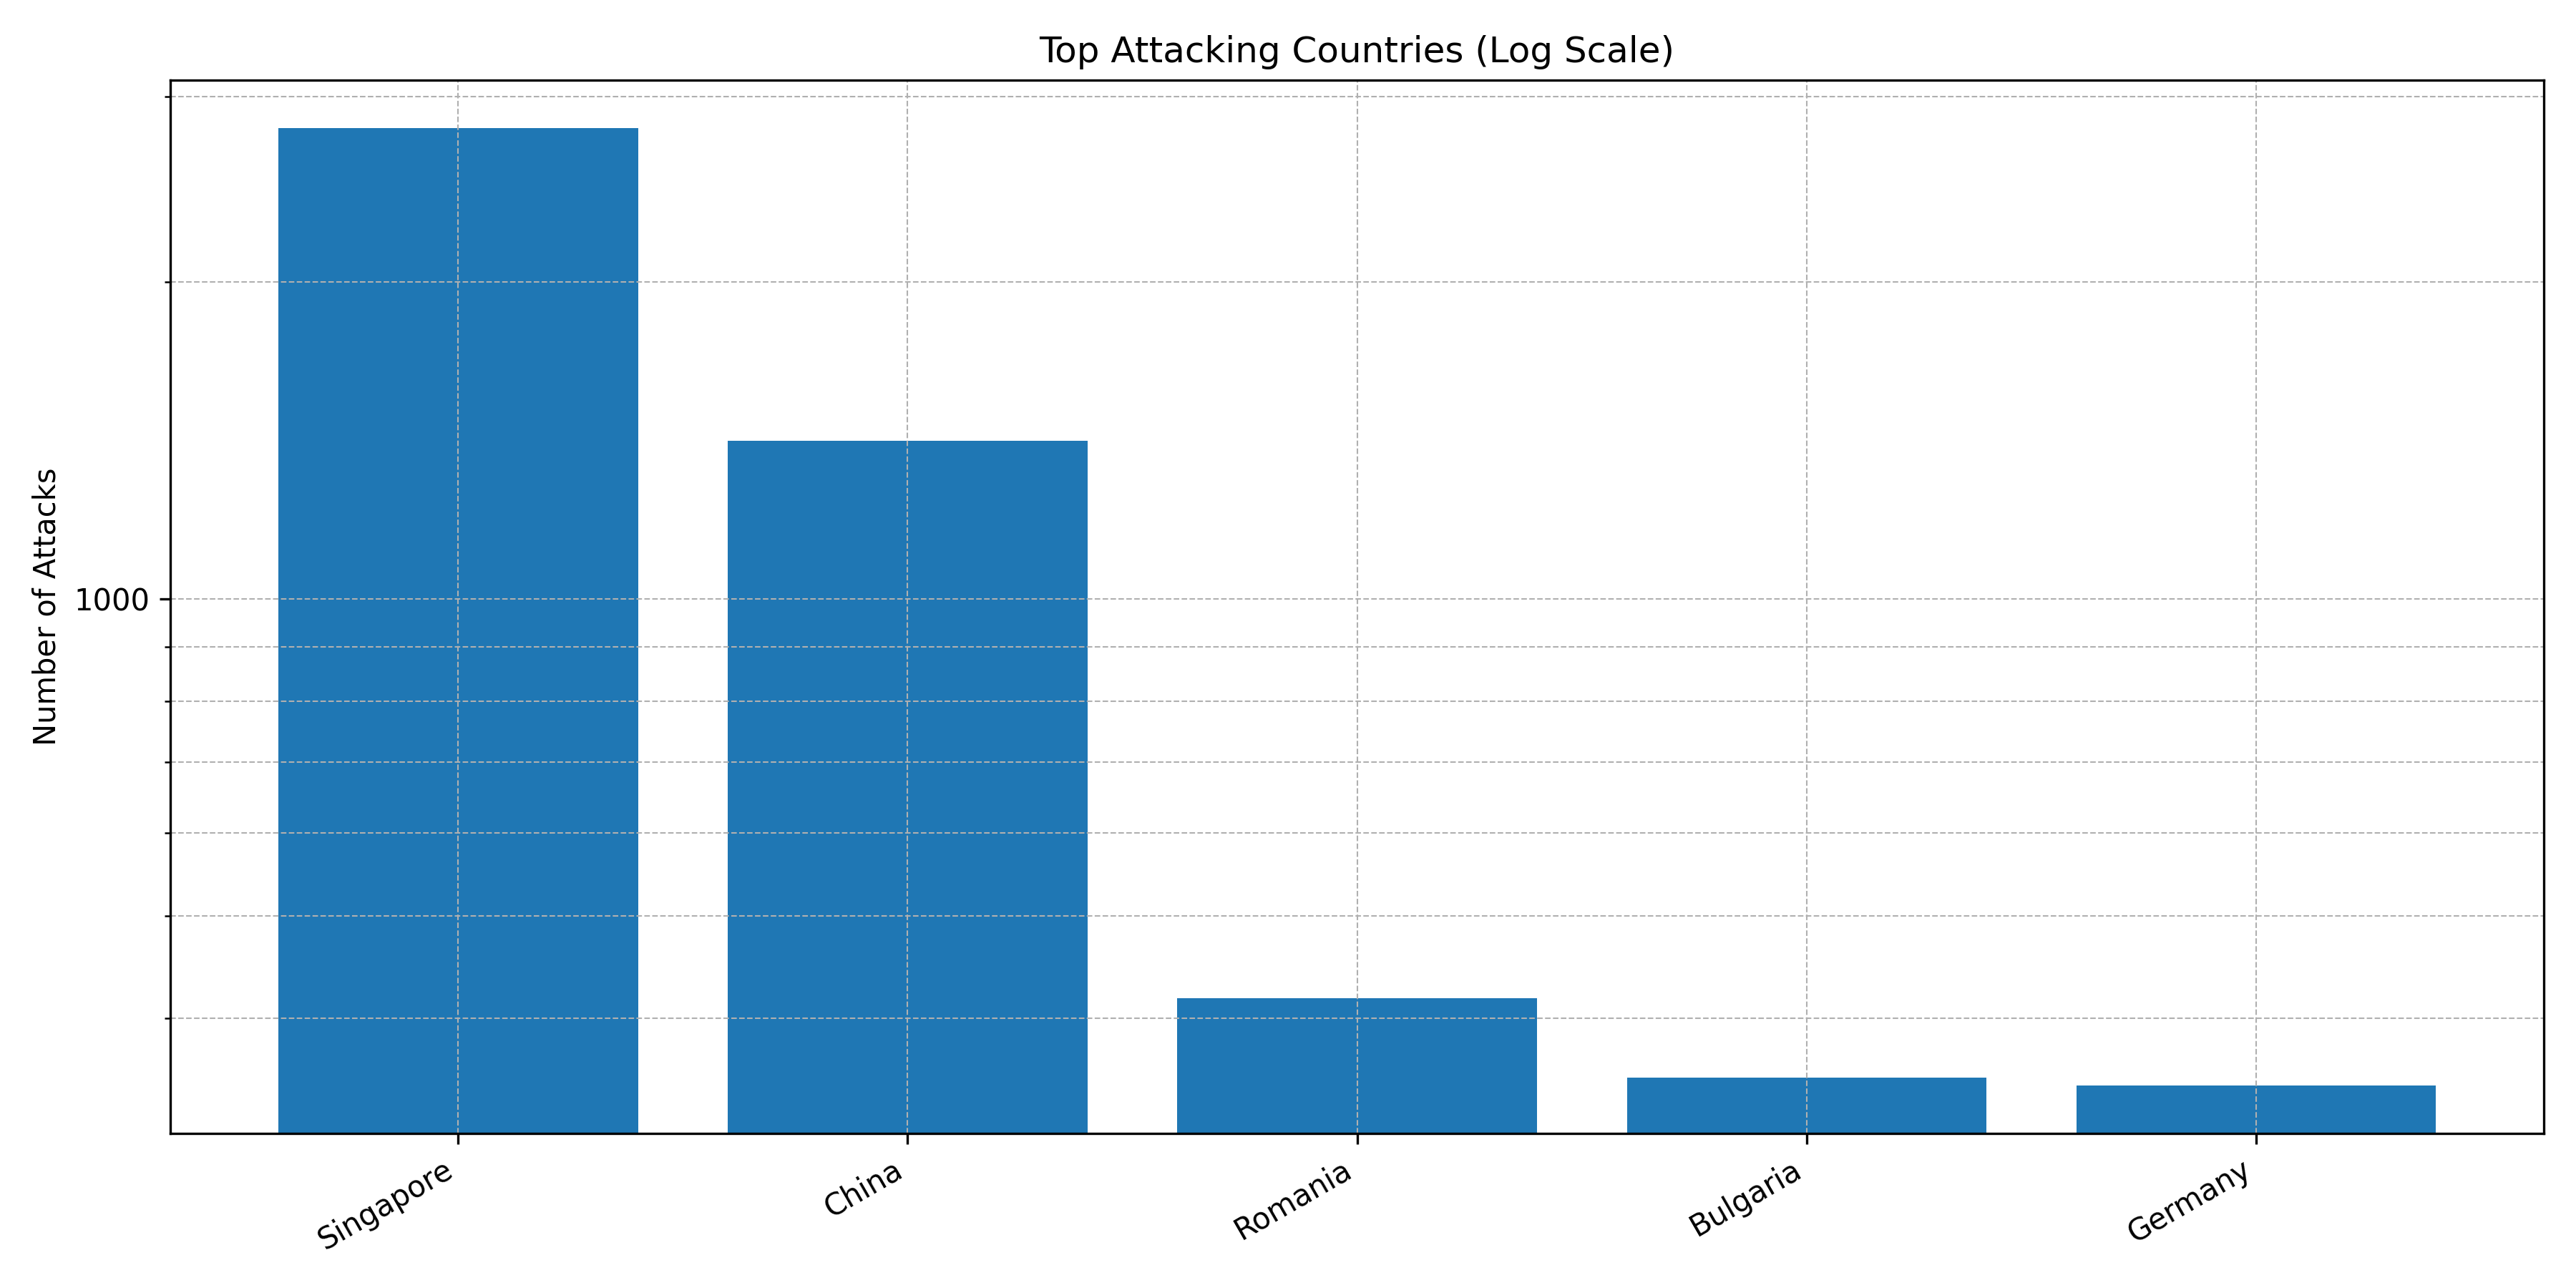

Source data for this figure (header and first rows):
Country, Count
Singapore, 2801
China, 1414
Romania, 418
Bulgaria, 351
Germany, 345
United Kingdom, 300
Vietnam, 115
Taiwan, 75
United States, 67
The Netherlands, 25
